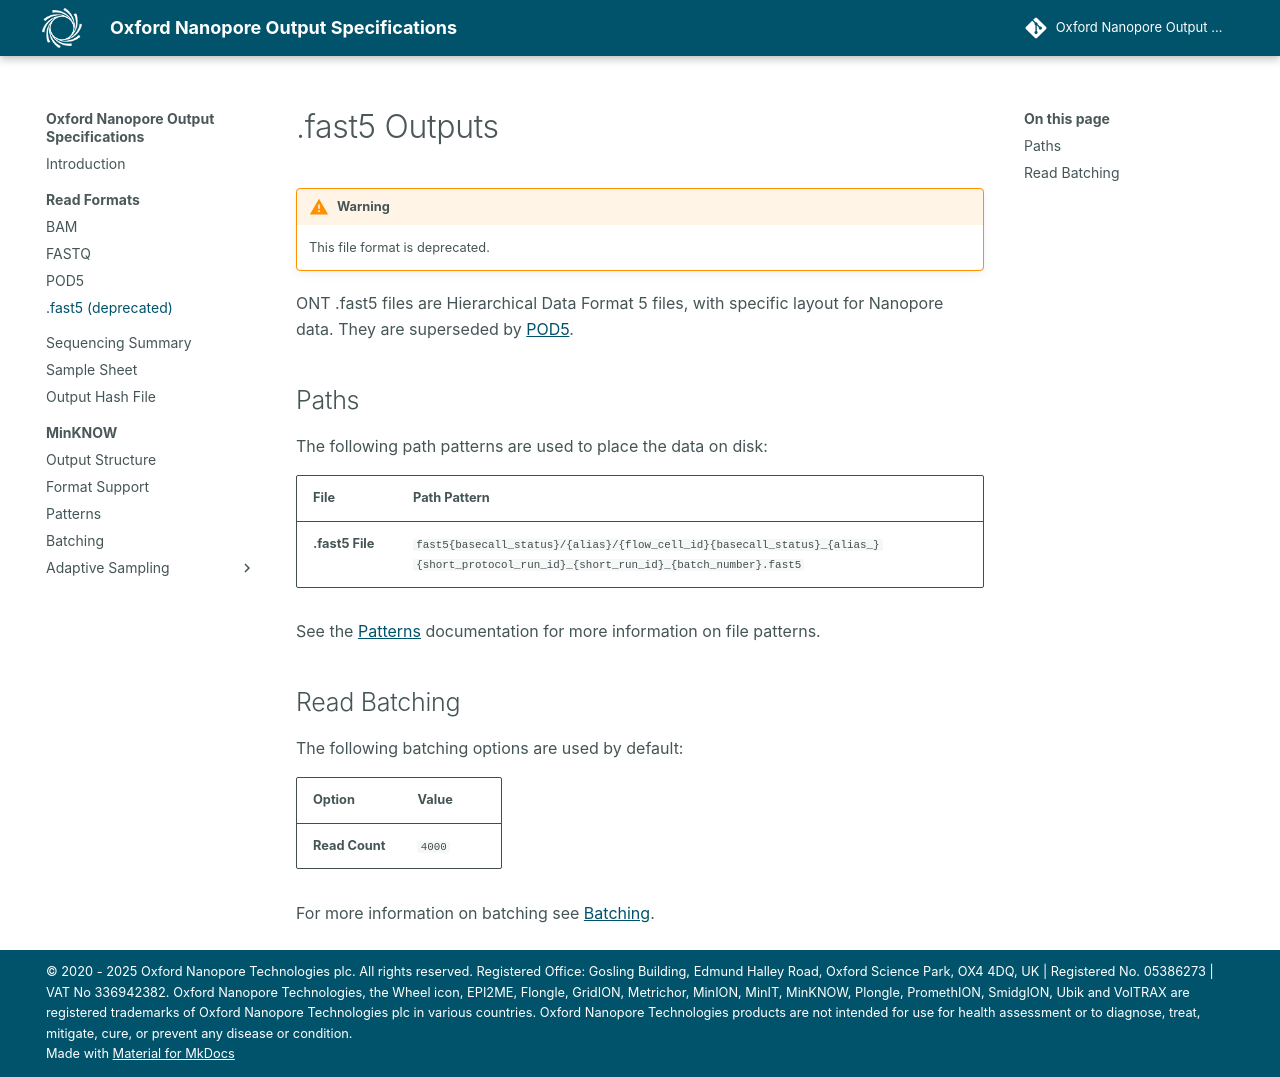

repository: nanoporetech/ont-output-specifications · page: 25.09/read_formats/fast5/index.html · generator: mkdocs

.fast5 Outputs
=============

!!! warning
    This file format is deprecated.

ONT .fast5 files are Hierarchical Data Format 5 files, with specific layout for Nanopore data. They are superseded by [POD5](./pod5.md).

Paths
-----

The following path patterns are used to place the data on disk:

File           | Path Pattern
-------------- | ------------
**.fast5 File** | ``{{spec_value("experiment_layout", "protocol_spec.contents.fast5.path")}}``

See the [Patterns](../minknow/patterns.md) documentation for more information on file patterns.

Read Batching
-------------

The following batching options are used by default:


Option         | Value
-------------- | -----
**Read Count** | ``{{spec_value("experiment_layout", "protocol_spec.contents.fast5.batching.read_count")}}``

For more information on batching see [Batching](../minknow/batching.md).
